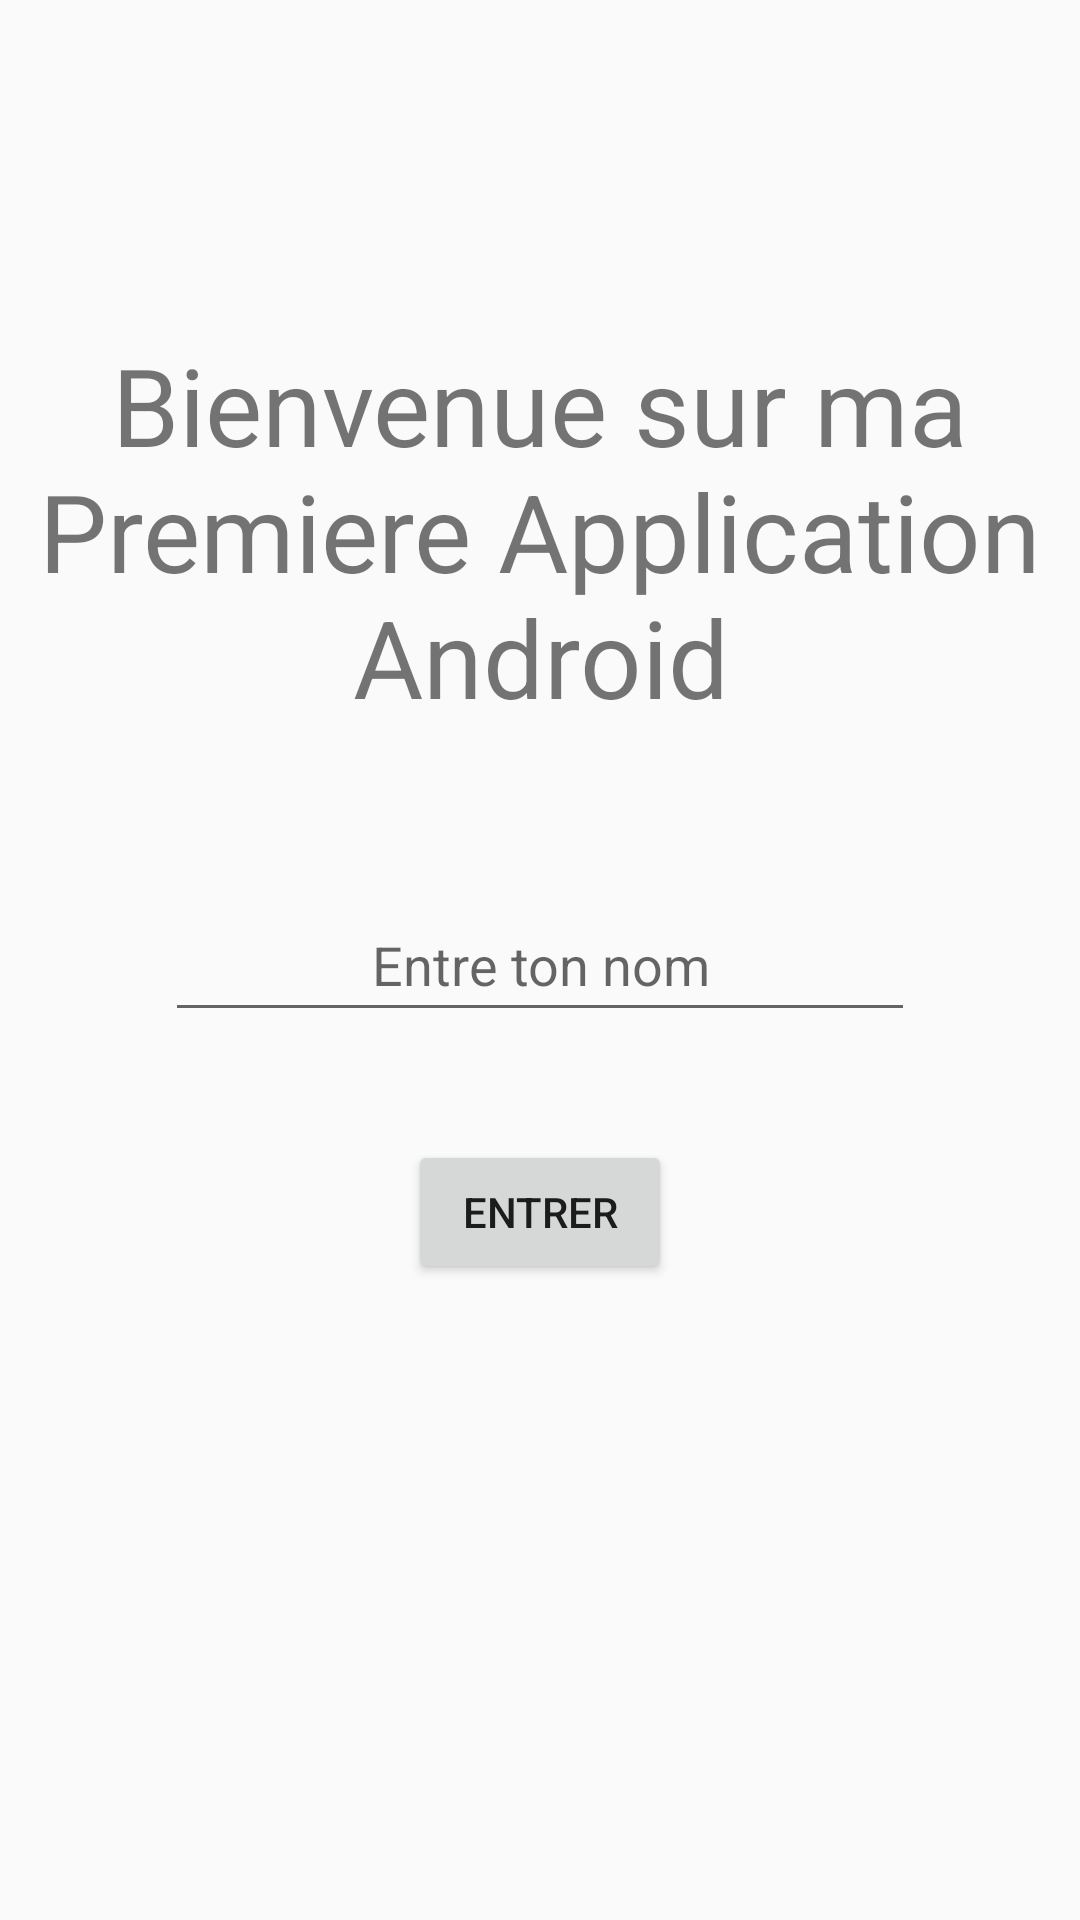

Here is an Android app screen rendered from its layout file. Give the layout XML and the strings, colors and styles it references.
<!-- AndroidManifest.xml: application theme Theme.MaPremierApp -->
<!-- res/layout/activity_main.xml -->
<?xml version="1.0" encoding="utf-8"?>
<android.support.constraint.ConstraintLayout xmlns:android="http://schemas.android.com/apk/res/android"
    xmlns:app="http://schemas.android.com/apk/res-auto"
    xmlns:tools="http://schemas.android.com/tools"
    android:layout_width="match_parent"
    android:layout_height="match_parent"
    tools:context=".MainActivity">

    <TextView
        android:id="@+id/tMain"
        android:layout_width="wrap_content"
        android:layout_height="wrap_content"
        android:text="Bienvenue sur ma Premiere Application Android"
        android:textAlignment="center"
        android:textSize="36sp"
        app:layout_constraintBottom_toTopOf="@+id/zText"
        app:layout_constraintEnd_toEndOf="parent"
        app:layout_constraintHorizontal_bias="0.0"
        app:layout_constraintStart_toStartOf="parent"
        app:layout_constraintTop_toTopOf="parent"
        app:layout_constraintVertical_bias="0.677" />

    <EditText
        android:id="@+id/zText"
        android:layout_width="wrap_content"
        android:layout_height="wrap_content"
        android:hint="Entre ton nom"
        android:inputType="text"
        android:textAlignment="center"
        android:minHeight="48dp"
        android:width="250sp"
        app:layout_constraintBottom_toBottomOf="parent"
        app:layout_constraintEnd_toEndOf="parent"
        app:layout_constraintStart_toStartOf="parent"
        app:layout_constraintTop_toTopOf="parent"
        android:autofillHints="" />

    <Button
        android:id="@+id/iButton"
        android:layout_width="wrap_content"
        android:layout_height="wrap_content"
        android:layout_gravity="center_horizontal"
        android:layout_margin="16dp"
        android:text="Entrer"
        app:layout_constraintBottom_toBottomOf="parent"
        app:layout_constraintEnd_toEndOf="parent"
        app:layout_constraintStart_toStartOf="parent"
        app:layout_constraintTop_toBottomOf="@+id/zText"
        app:layout_constraintVertical_bias="0.092" />


</android.support.constraint.ConstraintLayout>
<!-- resources referenced by this layout -->
<resources>
  <style name="Theme.MaPremierApp" parent="Theme.AppCompat.Light.DarkActionBar">
          
          <item name="colorPrimary">@color/purple_500</item>
          <item name="colorPrimaryDark">@color/purple_700</item>
          <item name="colorAccent">@color/teal_200</item>
          
      </style>
  <!-- not gathered from this repository: default colours our renderer supplied (Android Studio template values) -->
  <color name="purple_500">#FF6200EE</color>
  <color name="purple_700">#FF3700B3</color>
  <color name="teal_200">#FF03DAC5</color>
</resources>
